The GitHub repository GabrielFMH/DatasetEnfermedadesOregano contains a labelled image folder "DatasetEnfermedadesOregano" with 7 categories: alternaria, mosaic, OIDIO, mosca blanca, healthy oregano, roya, trips. Examples follow, each with its label.

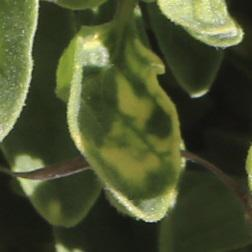
Label: mosaic

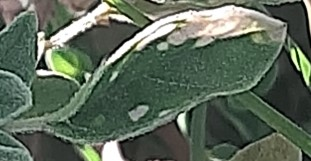
Label: OIDIO

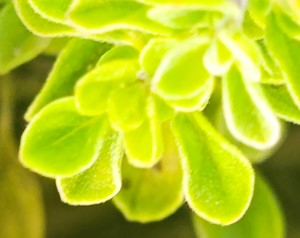
Label: alternaria

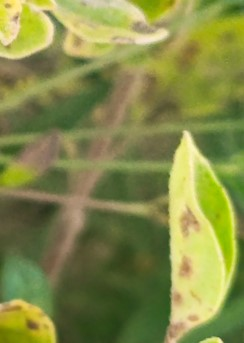
Label: alternaria

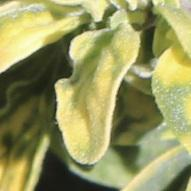
Label: mosaic

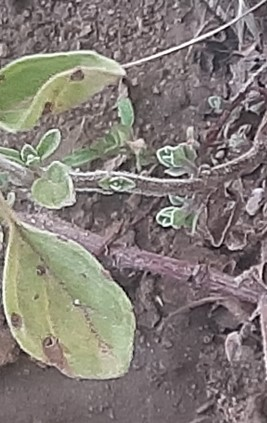
Label: roya
